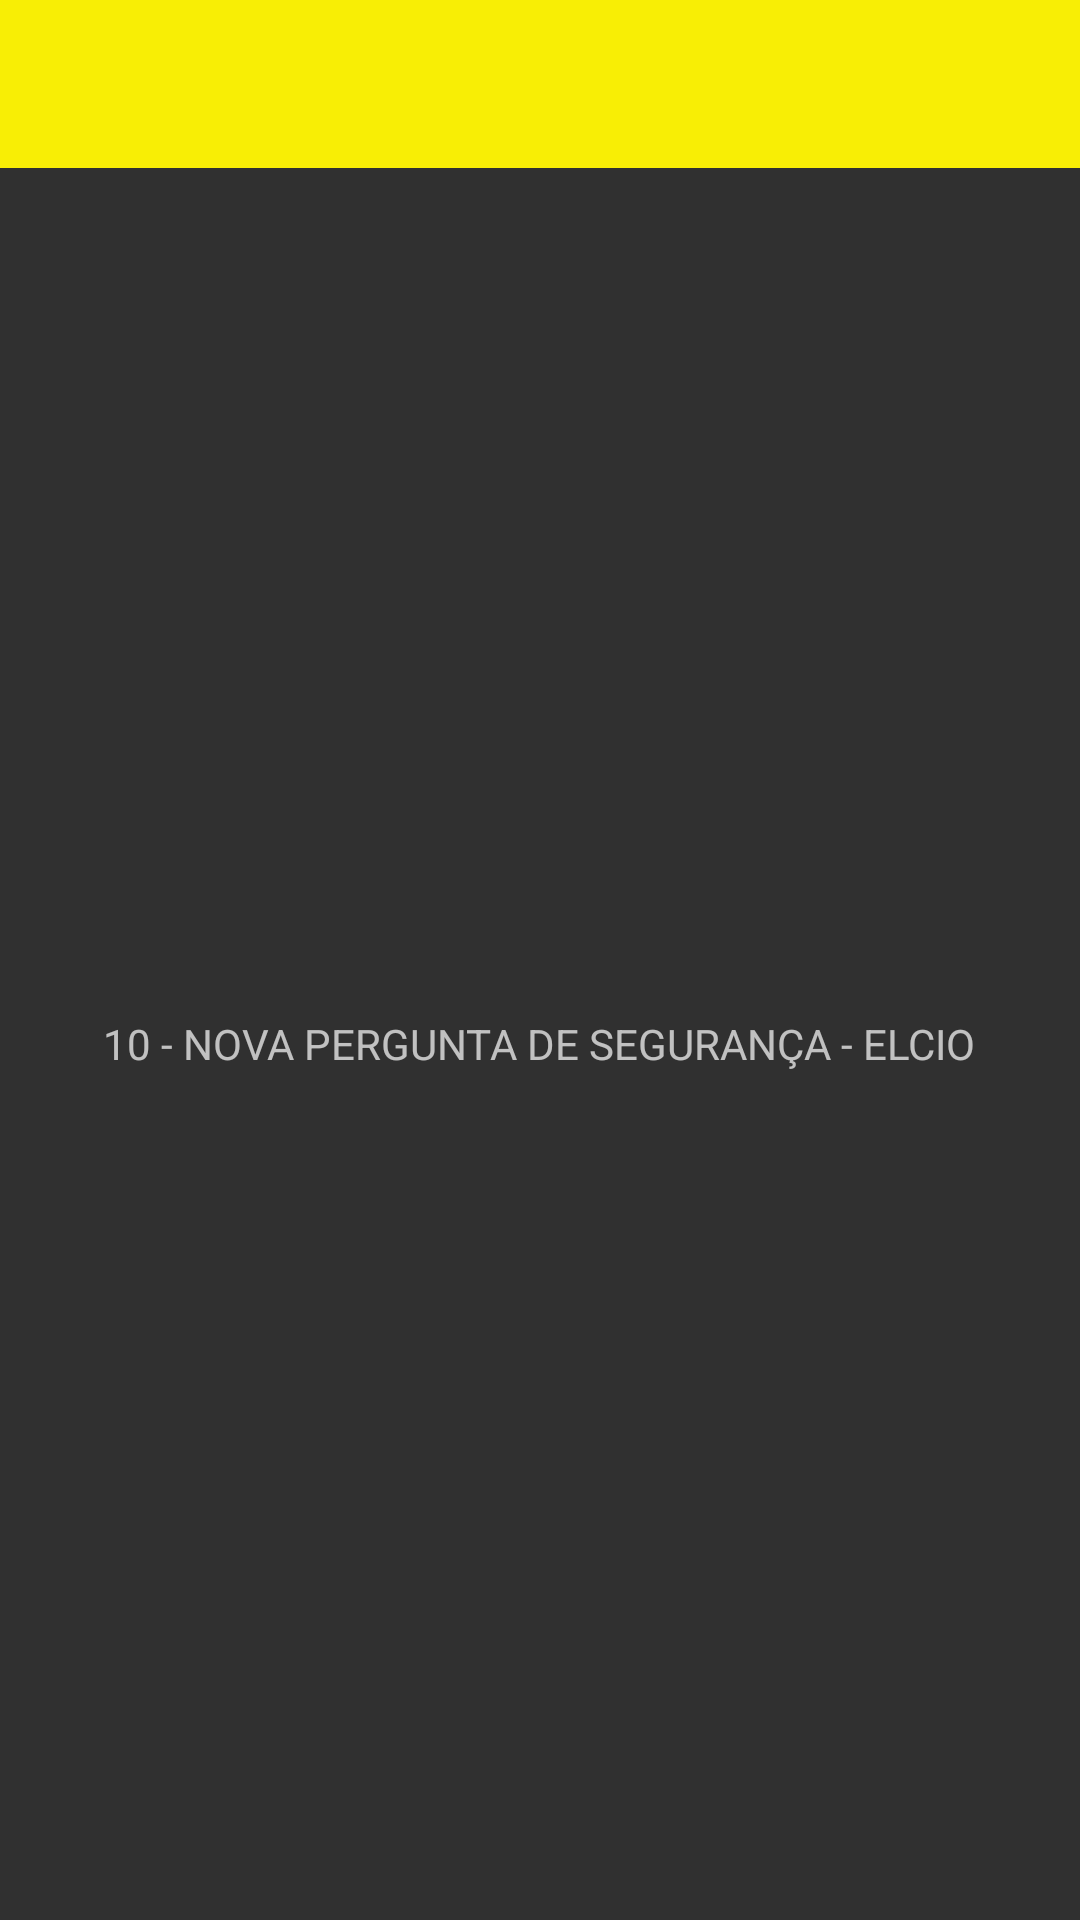

Reconstruct the res/layout file that produces this screen, plus the resources it refers to.
<!-- AndroidManifest.xml: application theme AppTheme -->
<!-- res/layout/activity_add_security_question.xml -->
<?xml version="1.0" encoding="utf-8"?>
<RelativeLayout xmlns:android="http://schemas.android.com/apk/res/android"
    xmlns:app="http://schemas.android.com/apk/res-auto"
    xmlns:tools="http://schemas.android.com/tools"
    android:layout_width="match_parent"
    android:layout_height="match_parent"
    tools:context="com.organize4event.organize.ui.activities.SelectorSecurityQuestionActivity">

    <android.support.design.widget.AppBarLayout
        android:id="@+id/appBarLayout"
        android:layout_width="match_parent"
        android:layout_height="wrap_content"
        android:theme="@style/ThemeOverlay.AppCompat.Dark.ActionBar">

        <android.support.v7.widget.Toolbar
            android:id="@+id/toolbar"
            android:layout_width="match_parent"
            android:layout_height="?attr/actionBarSize"
            android:background="?attr/colorPrimary"
            app:layout_scrollFlags="scroll|enterAlways"
            app:popupTheme="@style/ThemeOverlay.AppCompat.Light"
            tools:ignore="MissingPrefix">

        </android.support.v7.widget.Toolbar>
    </android.support.design.widget.AppBarLayout>

    <RelativeLayout
        android:id="@+id/conteinerContent"
        android:layout_width="match_parent"
        android:layout_height="match_parent"
        android:layout_below="@+id/appBarLayout"
        android:padding="@dimen/padding_default"
        >

        <TextView
            android:layout_width="wrap_content"
            android:layout_height="wrap_content"
            android:layout_centerInParent="true"
            android:text="10 - NOVA PERGUNTA DE SEGURANÇA - ELCIO"
            />

    </RelativeLayout>
</RelativeLayout>
<!-- resources referenced by this layout -->
<resources>
  <dimen name="padding_default">16dp</dimen>
  <style name="AppTheme" parent="Theme.AppCompat.NoActionBar">
          <item name="colorPrimary">@color/colorPrimary</item>
          <item name="colorPrimaryDark">@color/colorPrimaryDark</item>
          <item name="colorAccent">@color/colorAccent</item>
          <item name="android:actionOverflowButtonStyle">@style/ActionButton.Overflow.Icon</item>
          <item name="actionOverflowMenuStyle">@style/AppTheme.OverflowPopupMenu</item>
          <item name="actionButtonStyle">@style/ActionButton.Edit</item>
      </style>
  <color name="colorPrimary">#f8ee05</color>
  <color name="colorPrimaryDark">#f8ee05</color>
  <color name="colorAccent">#f8ee05</color>
  <style name="ActionButton.Overflow.Icon" parent="android:style/Widget.Holo.Light.ActionButton.Overflow">
          <item name="android:src">@drawable/ic_more_vert</item>
          <item name="android:tint">@color/colorDestakText</item>
      </style>
  <style name="AppTheme.OverflowPopupMenu" parent="Widget.AppCompat.Light.PopupMenu.Overflow">
          <item name="android:popupBackground">@color/colorPrimary</item>
      </style>
  <style name="ActionButton.Edit" parent="android:style/Widget.Holo.Light.ActionButton">
          <item name="android:minWidth">0dip</item>
          <item name="android:maxWidth">20dip</item>
          <item name="android:paddingLeft">0dip</item>
          <item name="android:paddingRight">0dip</item>
      </style>
  <color name="colorDestakText">#424242</color>
</resources>
